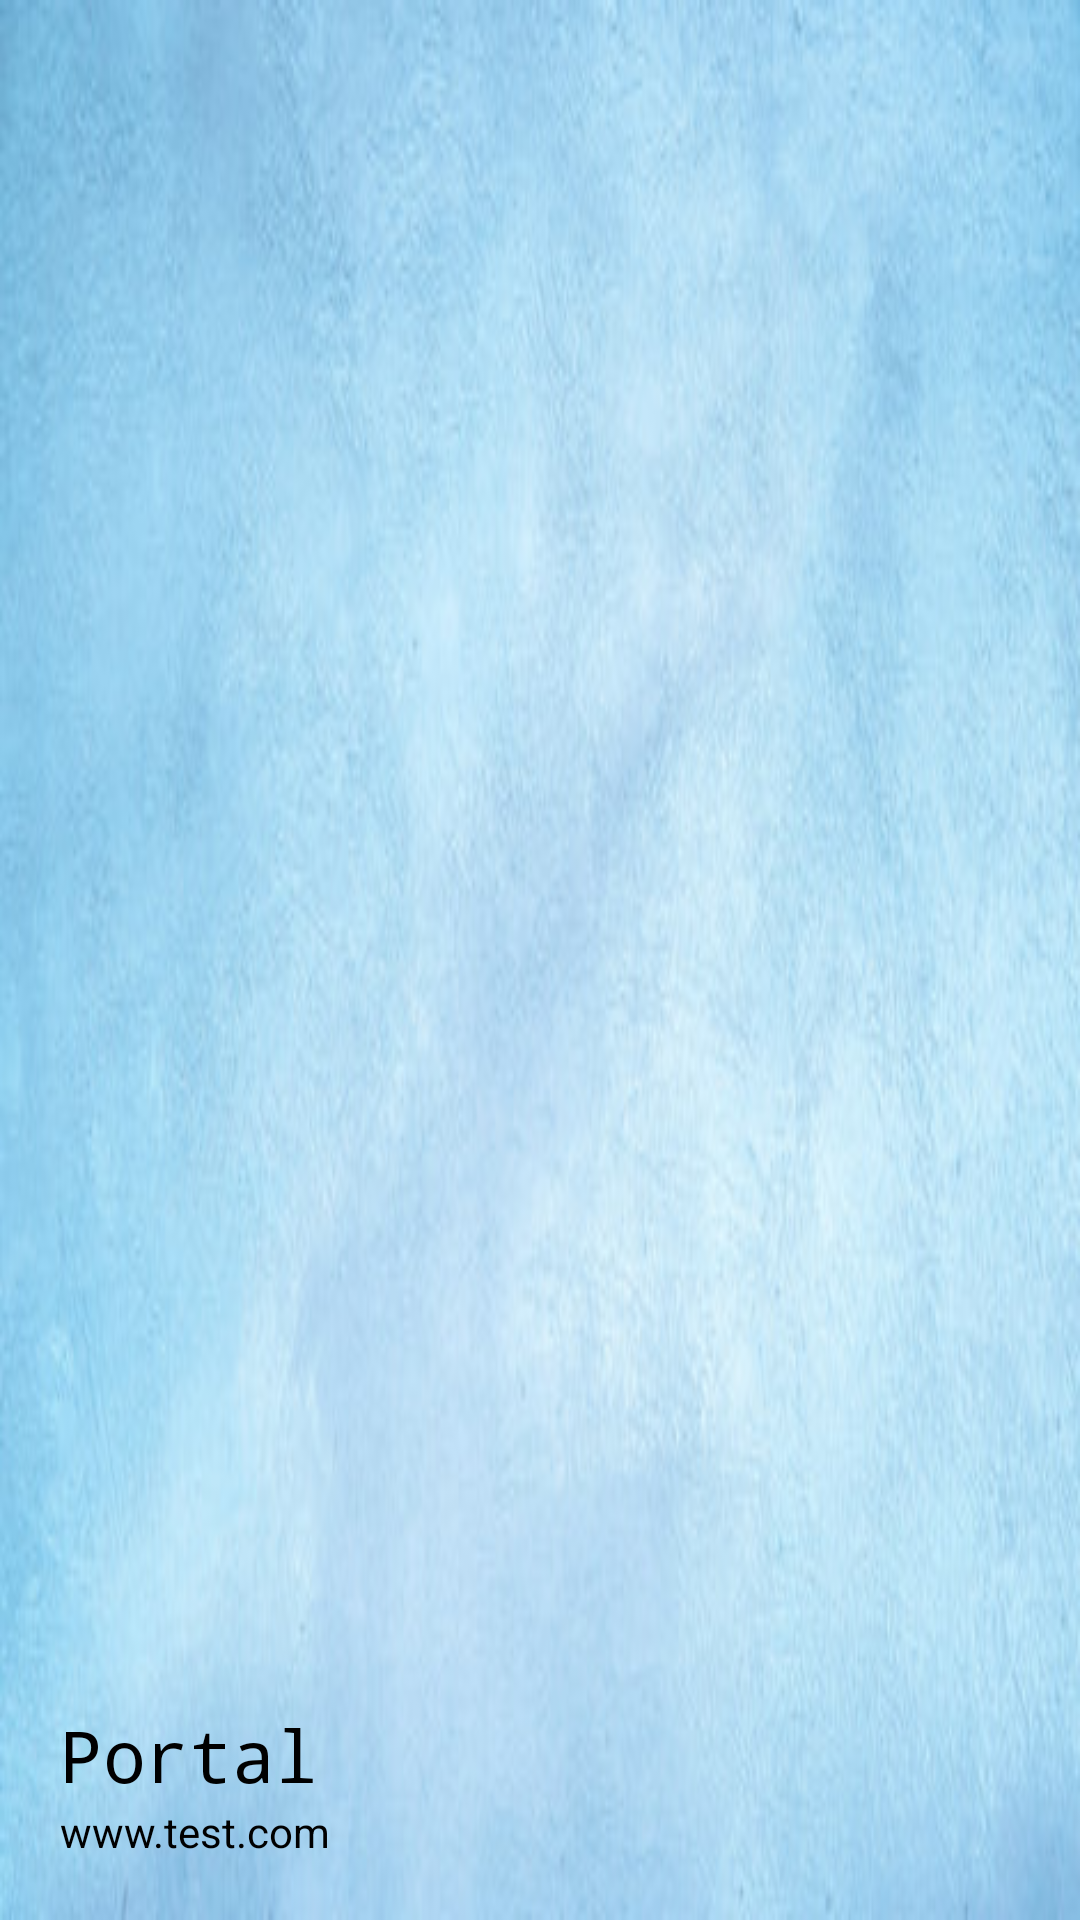

The Android layout XML behind this screen, and the referenced resources:
<!-- AndroidManifest.xml: application theme Theme.Yellow -->
<!-- res/layout/header.xml -->
<?xml version="1.0" encoding="utf-8"?>
<LinearLayout xmlns:android="http://schemas.android.com/apk/res/android"
    android:layout_width="match_parent"
    android:layout_height="200dp"
    android:orientation="vertical"
    android:background="@drawable/background1"
    android:gravity="bottom"
    android:padding="20dp">
    <ImageView
        android:layout_width="75dp"
        android:layout_height="75dp"
        android:src="@drawable/logo"/>

    <TextView
        android:layout_width="wrap_content"
        android:layout_height="wrap_content"
        android:fontFamily="monospace"
        android:text="Portal"
        android:textColor="@color/black"
        android:textSize="24sp" />
    <TextView
        android:layout_width="wrap_content"
        android:layout_height="wrap_content"
        android:text="www.test.com"
        android:textColor="@color/black"
        android:textSize="14sp"></TextView>
</LinearLayout>
<!-- resources referenced by this layout -->
<resources>
  <color name="black">#000000</color>
  <!-- drawable background1: jpg bitmap (drawable, 30438 bytes) -->
  <style name="Theme.Yellow" parent="Base.Theme.Yellow" />
  <style name="Base.Theme.Yellow" parent="Theme.Material3.DayNight.NoActionBar">
          
          
      </style>
</resources>
